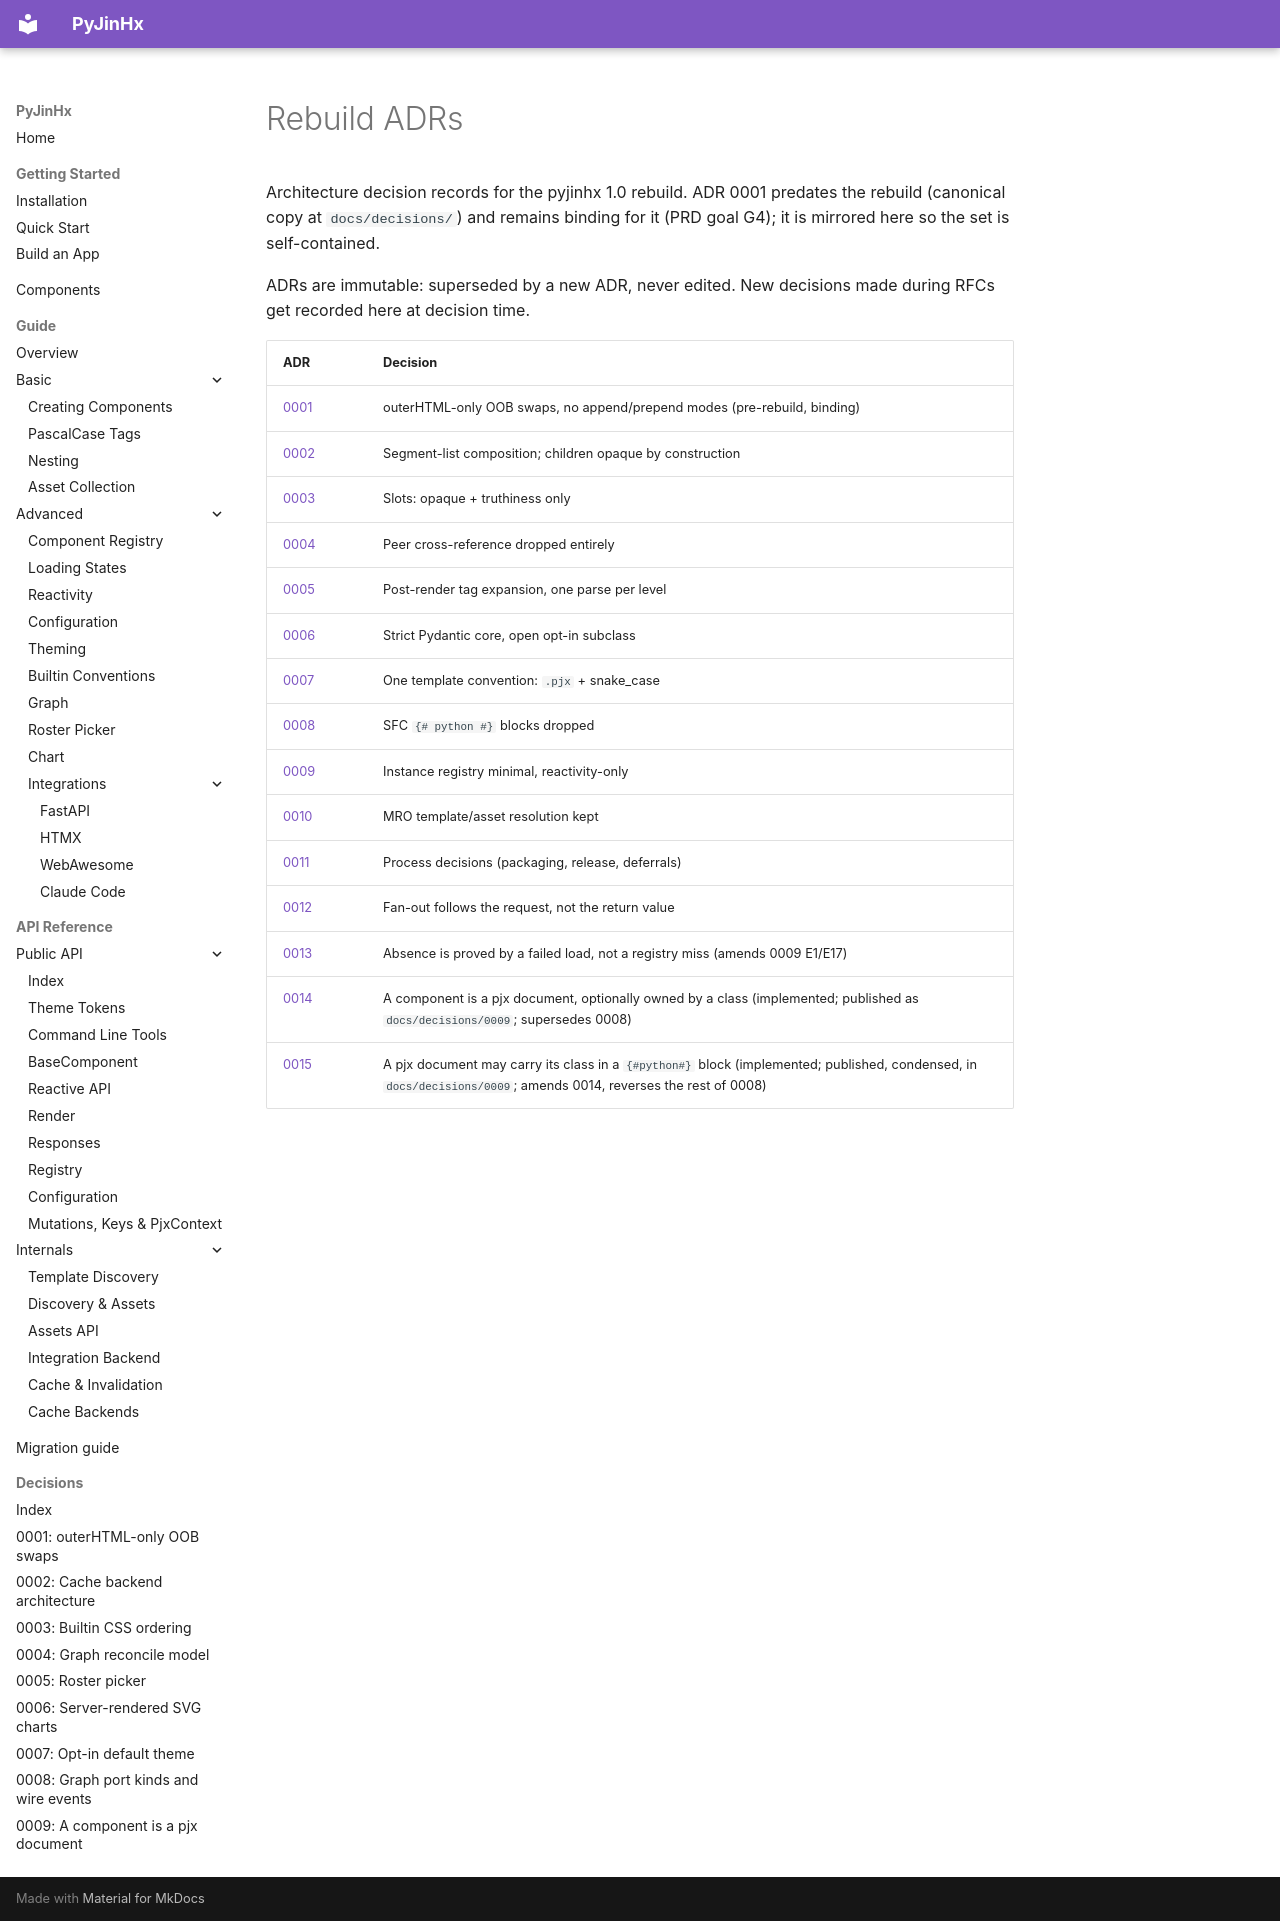

repository: paulomtts/pyjinhx · page: superpowers/rebuild/adr/index.html · generator: mkdocs

# Rebuild ADRs

Architecture decision records for the pyjinhx 1.0 rebuild. ADR 0001 predates the rebuild (canonical copy at `docs/decisions/`) and remains binding for it (PRD goal G4); it is mirrored here so the set is self-contained.

ADRs are immutable: superseded by a new ADR, never edited. New decisions made during RFCs get recorded here at decision time.

| ADR | Decision |
|---|---|
| [0001](./0001-outerhtml-only-oob-swaps.md) | outerHTML-only OOB swaps, no append/prepend modes (pre-rebuild, binding) |
| [0002](./0002-segment-list-composition.md) | Segment-list composition; children opaque by construction |
| [0003](./0003-slot-opacity.md) | Slots: opaque + truthiness only |
| [0004](./0004-drop-peer-cross-reference.md) | Peer cross-reference dropped entirely |
| [0005](./0005-post-render-tag-expansion.md) | Post-render tag expansion, one parse per level |
| [0006](./0006-strict-core-open-subclass.md) | Strict Pydantic core, open opt-in subclass |
| [0007](./0007-single-template-convention.md) | One template convention: `.pjx` + snake_case |
| [0008](./0008-drop-sfc-python-blocks.md) | SFC `{# python #}` blocks dropped |
| [0009](./0009-minimal-instance-registry.md) | Instance registry minimal, reactivity-only |
| [0010](./0010-keep-mro-resolution.md) | MRO template/asset resolution kept |
| [0011](./0011-process-decisions.md) | Process decisions (packaging, release, deferrals) |
| [0012](./0012-fanout-follows-the-request.md) | Fan-out follows the request, not the return value |
| [0013](./0013-absence-is-proved-by-a-failed-load.md) | Absence is proved by a failed load, not a registry miss (amends 0009 E1/E17) |
| [0014](./0014-a-component-is-a-pjx-document.md) | A component is a pjx document, optionally owned by a class (implemented; published as `docs/decisions/0009`; supersedes 0008) |
| [0015](./0015-a-pjx-document-may-carry-its-class.md) | A pjx document may carry its class in a `{#python#}` block (implemented; published, condensed, in `docs/decisions/0009`; amends 0014, reverses the rest of 0008) |
